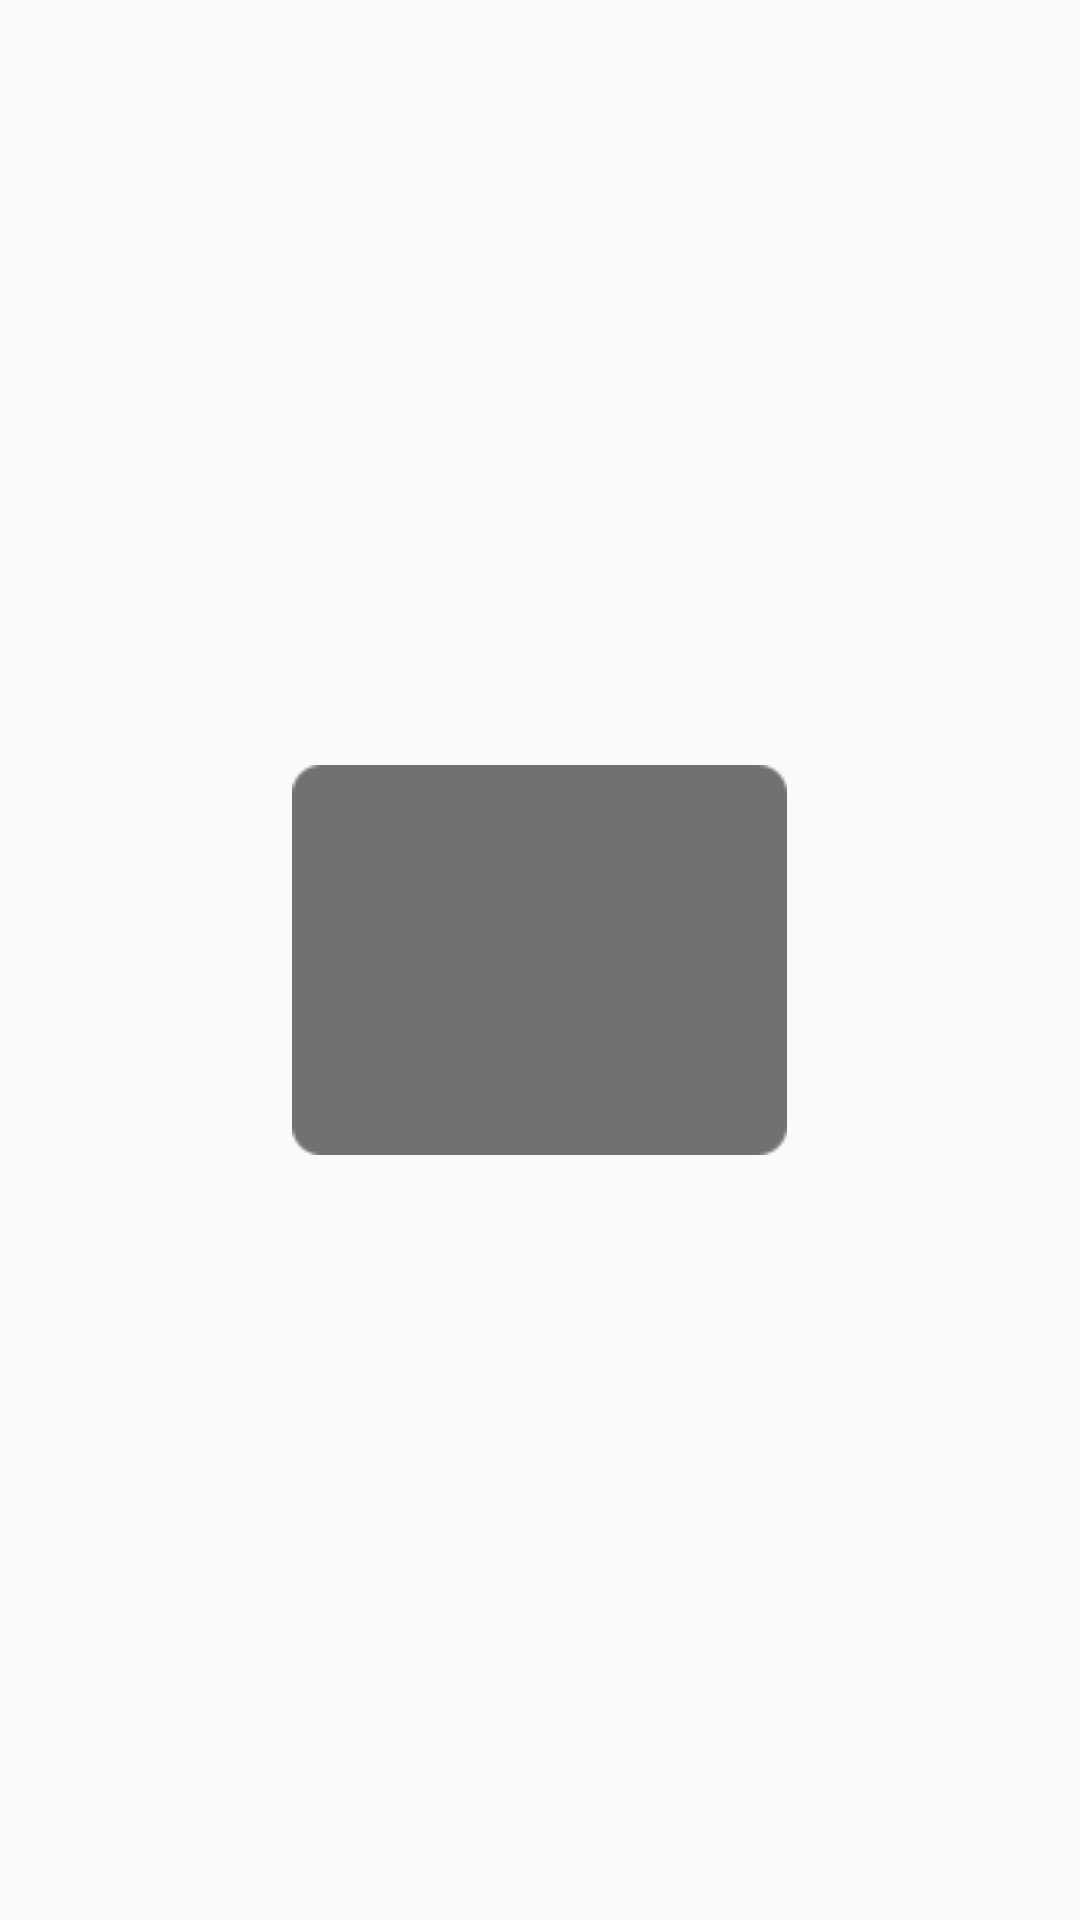

This screen was rendered from an Android layout file. Write that file and the resources it references.
<!-- AndroidManifest.xml: application theme AppTheme -->
<!-- res/layout/dialog_tm.xml -->
<?xml version="1.0" encoding="utf-8"?>
<LinearLayout xmlns:android="http://schemas.android.com/apk/res/android"
    android:id="@+id/dialog_loading_view"
    android:layout_width="match_parent"
    android:layout_height="match_parent"
    android:gravity="center"
    android:orientation="vertical">

    <LinearLayout
        android:layout_width="wrap_content"
        android:minWidth="165dp"
        android:layout_height="wrap_content"
        android:minHeight="130dp"
        android:background="@drawable/loading_bg"
        android:gravity="center"
        android:orientation="vertical"
        android:paddingBottom="10dp"
        android:paddingLeft="21dp"
        android:paddingRight="21dp"
        android:paddingTop="10dp">


    </LinearLayout>

</LinearLayout>
<!-- resources referenced by this layout -->
<resources>
  <style name="AppTheme" parent="Theme.AppCompat.Light.NoActionBar">
          
          
          
          
          
          
          
          <item name="colorPrimary">#ff00ddff</item>
          <item name="colorPrimaryDark">#ff00ddff</item>
          <item name="colorAccent">@color/colorAccent</item>
      </style>
  <color name="colorAccent">#FF4081</color>
</resources>
